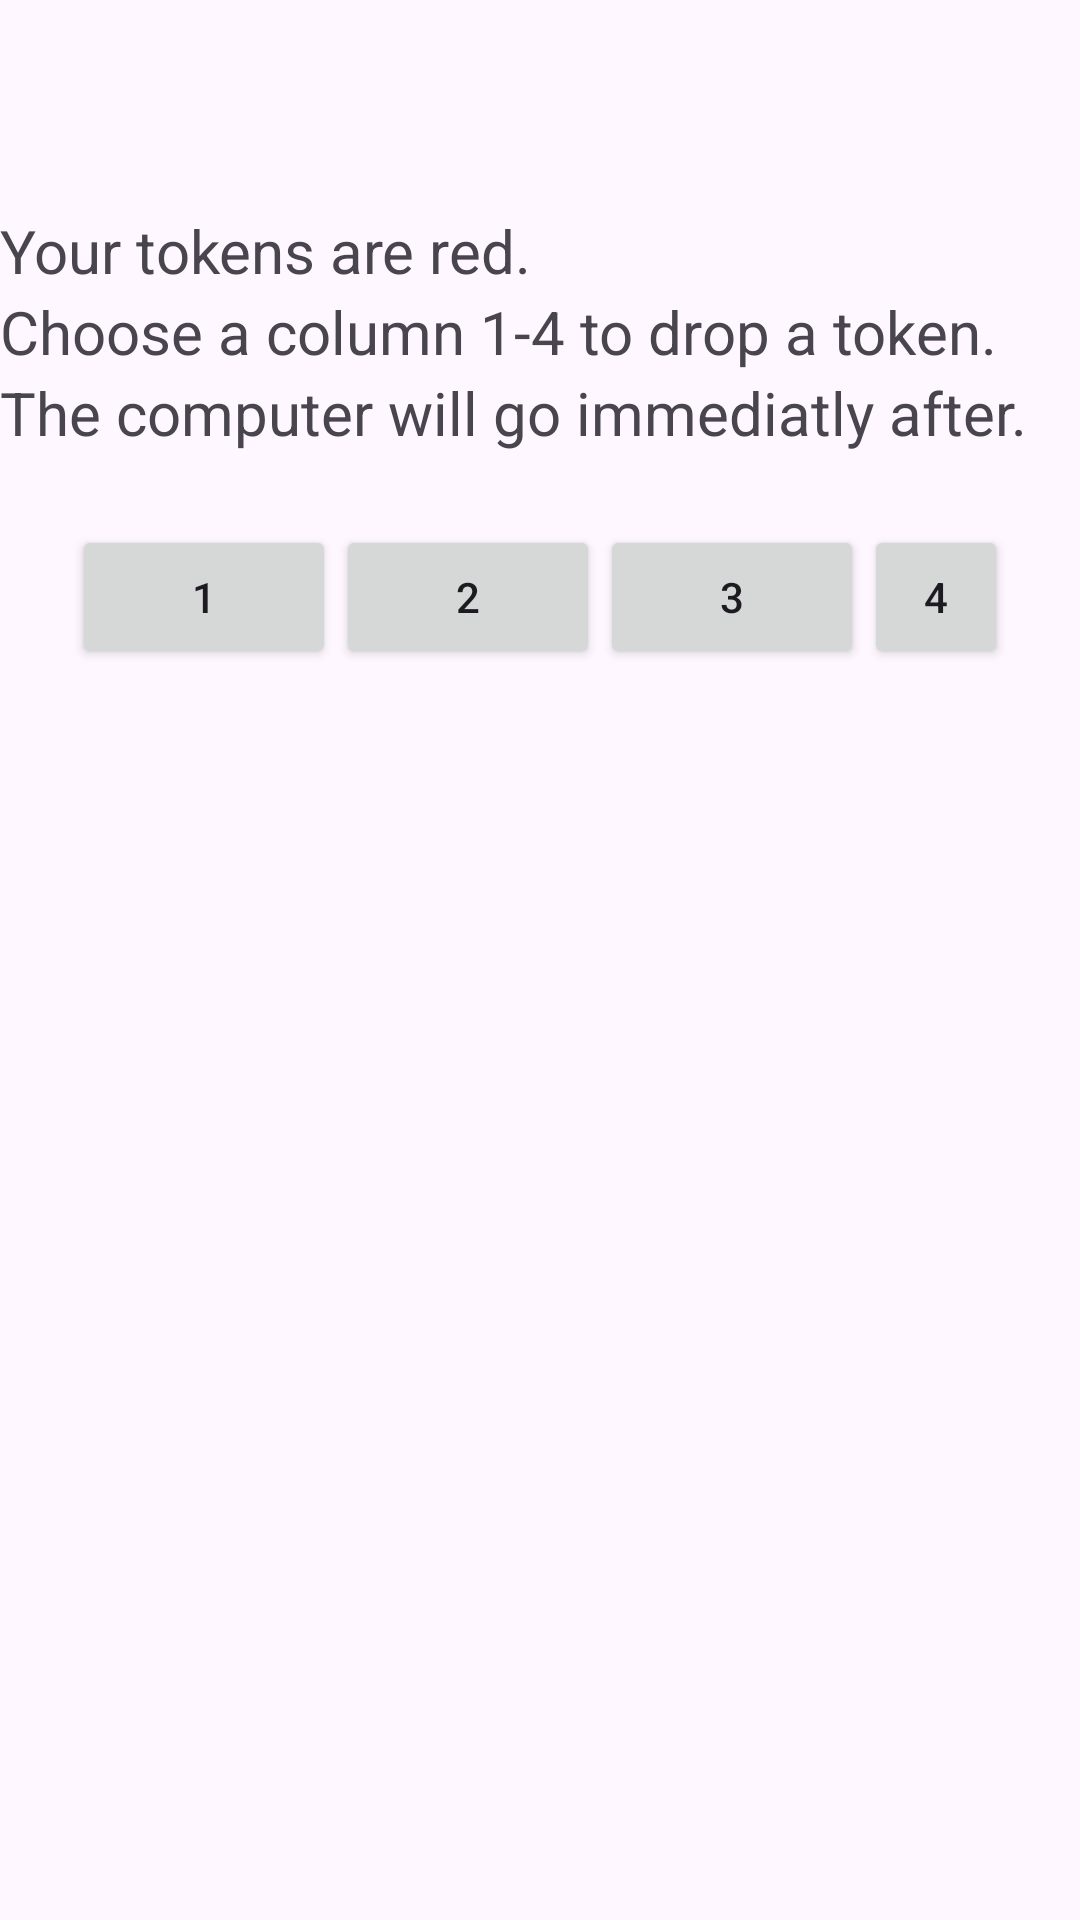

The Android layout XML behind this screen, and the referenced resources:
<!-- AndroidManifest.xml: application theme Theme.Project1_kfanta -->
<!-- res/layout/activity_playgame.xml -->
<?xml version="1.0" encoding="utf-8"?>
<LinearLayout xmlns:android="http://schemas.android.com/apk/res/android"
    android:layout_width="match_parent"
    android:layout_height="match_parent"
    android:orientation="vertical">

    <TextView
        android:layout_width="wrap_content"
        android:layout_height="wrap_content"
        android:text="Your tokens are red."
        android:textSize="20sp"
        android:layout_marginTop="70dp"/>
    <TextView
        android:layout_width="wrap_content"
        android:layout_height="wrap_content"
        android:text="Choose a column 1-4 to drop a token."
        android:textSize="20sp"/>
    <TextView
        android:layout_width="wrap_content"
        android:layout_height="wrap_content"
        android:text="The computer will go immediatly after."
        android:textSize="20sp"/>




    <LinearLayout
        android:layout_width="wrap_content"
        android:layout_height="wrap_content"
        android:orientation="horizontal"
        android:padding="9dp"
        android:layout_margin="15dp">

        <Button
            android:id="@+id/button1"
            android:layout_width="match_parent"
            android:layout_height="wrap_content"
            android:text="1" />
        <Button
            android:id="@+id/button2"
            android:layout_width="match_parent"
            android:layout_height="wrap_content"
            android:text="2" />
        <Button
            android:id="@+id/button3"
            android:layout_width="match_parent"
            android:layout_height="wrap_content"
            android:text="3" />
        <Button
            android:id="@+id/button4"
            android:layout_width="match_parent"
            android:layout_height="wrap_content"
            android:text="4" />
    </LinearLayout>

    <LinearLayout
        android:layout_width="wrap_content"
        android:layout_height="wrap_content"
        android:orientation="horizontal">

        <ImageView
            android:id="@+id/Block00"
            android:layout_width="40dp"
            android:layout_height="40dp"
            android:layout_marginStart="53dp"
            android:src="@drawable/yellowstar"
            >
        </ImageView>

        <ImageView
            android:id="@+id/Block01"
            android:layout_width="40dp"
            android:layout_height="40dp"
            android:layout_marginStart="45dp"
            android:src="@drawable/yellowstar"
            >
        </ImageView>

        <ImageView
            android:id="@+id/Block02"
            android:layout_width="40dp"
            android:layout_height="40dp"
            android:layout_marginStart="45dp"
            android:src="@drawable/yellowstar"
            >
        </ImageView>

        <ImageView
            android:id="@+id/Block03"
            android:layout_width="40dp"
            android:layout_height="40dp"
            android:layout_marginStart="45dp"
            android:src="@drawable/yellowstar"
            >
        </ImageView>

    </LinearLayout>

    <LinearLayout
        android:layout_width="wrap_content"
        android:layout_height="wrap_content"
        android:orientation="horizontal"
        android:layout_marginTop="10dp">

        <ImageView
            android:id="@+id/Block10"
            android:layout_width="40dp"
            android:layout_height="40dp"
            android:layout_marginStart="53dp"
            android:src="@drawable/yellowstar"
            >
        </ImageView>

        <ImageView
            android:id="@+id/Block11"
            android:layout_width="40dp"
            android:layout_height="40dp"
            android:layout_marginStart="45dp"
            android:src="@drawable/yellowstar"
            >
        </ImageView>

        <ImageView
            android:id="@+id/Block12"
            android:layout_width="40dp"
            android:layout_height="40dp"
            android:layout_marginStart="45dp"
            android:src="@drawable/yellowstar"
            >
        </ImageView>

        <ImageView
            android:id="@+id/Block13"
            android:layout_width="40dp"
            android:layout_height="40dp"
            android:layout_marginStart="45dp"
            android:src="@drawable/yellowstar"
            >
        </ImageView>

    </LinearLayout>

    <LinearLayout
        android:layout_width="wrap_content"
        android:layout_height="wrap_content"
        android:orientation="horizontal"
        android:layout_marginTop="10dp">

        <ImageView
            android:id="@+id/Block20"

            android:layout_width="40dp"
            android:layout_height="40dp"
            android:layout_marginStart="53dp"
            android:src="@drawable/yellowstar"
            >
        </ImageView>

        <ImageView
            android:id="@+id/Block21"
            android:layout_width="40dp"
            android:layout_height="40dp"
            android:layout_marginStart="45dp"
            android:src="@drawable/yellowstar"
            >
        </ImageView>

        <ImageView
            android:id="@+id/Block22"
            android:layout_width="40dp"
            android:layout_height="40dp"
            android:layout_marginStart="45dp"
            android:src="@drawable/yellowstar"
            >
        </ImageView>

        <ImageView
            android:id="@+id/Block23"
            android:layout_width="40dp"
            android:layout_height="40dp"
            android:layout_marginStart="45dp"
            android:src="@drawable/yellowstar"
            >
        </ImageView>

    </LinearLayout>

    <LinearLayout
        android:layout_width="wrap_content"
        android:layout_height="wrap_content"
        android:orientation="horizontal"
        android:layout_marginTop="10dp">

        <ImageView
            android:id="@+id/Block30"
            android:layout_width="40dp"
            android:layout_height="40dp"
            android:layout_marginStart="53dp"
            android:src="@drawable/yellowstar"
            >
        </ImageView>

        <ImageView
            android:id="@+id/Block31"
            android:layout_width="40dp"
            android:layout_height="40dp"
            android:layout_marginStart="45dp"
            android:src="@drawable/yellowstar"
            >
        </ImageView>

        <ImageView
            android:id="@+id/Block32"
            android:layout_width="40dp"
            android:layout_height="40dp"
            android:layout_marginStart="45dp"
            android:src="@drawable/yellowstar"
            >
        </ImageView>

        <ImageView
            android:id="@+id/Block33"
            android:layout_width="40dp"
            android:layout_height="40dp"
            android:layout_marginStart="45dp"
            android:src="@drawable/yellowstar"
            >
        </ImageView>

    </LinearLayout>

</LinearLayout>
<!-- resources referenced by this layout -->
<resources>
  <style name="Theme.Project1_kfanta" parent="Base.Theme.Project1_kfanta" />
  <style name="Base.Theme.Project1_kfanta" parent="Theme.Material3.DayNight.NoActionBar">
          
          
      </style>
</resources>
